4-way image classification set "corn_leaf_diseases" from GitHub (Zekken23/Dataset-skripsi-corn-disease); label vocabulary: common rust, corn leaf blight, gray leaf spot, insects damage.

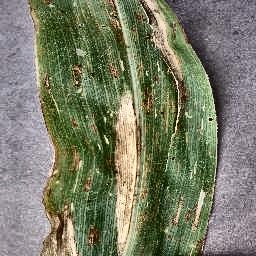
Label: corn leaf blight

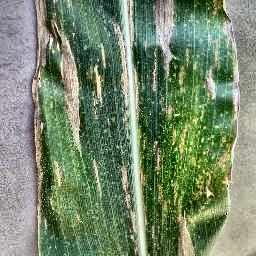
Label: gray leaf spot

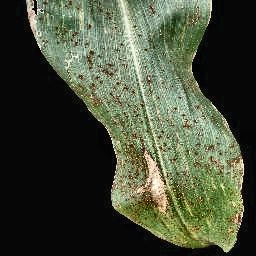
Label: common rust

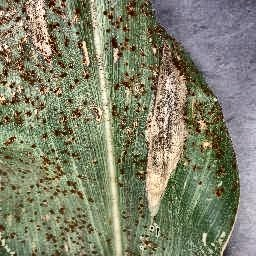
Label: corn leaf blight

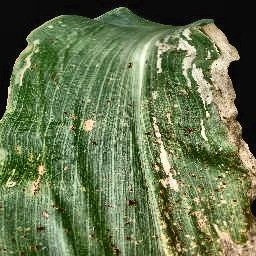
Label: common rust

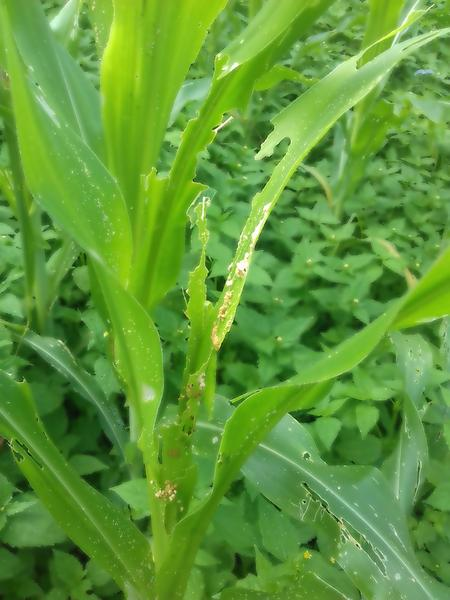
Label: insects damage
